The GitHub repository yimmydiaz/Proyecto_Inteligentes contains a labelled image folder "dataset" with 5 categories: bisturi, cepillo, llaves, maquina, tijera. Examples follow, each with its label.

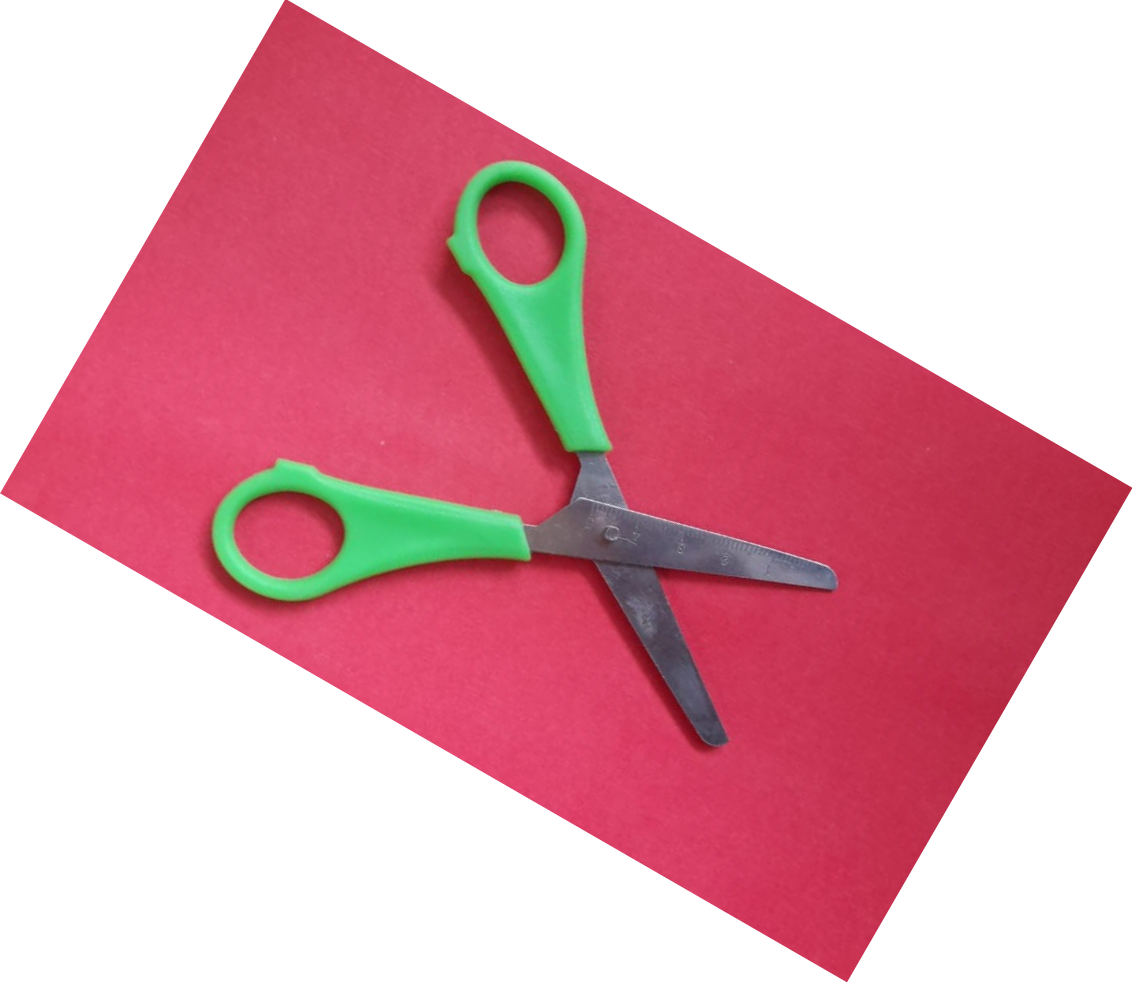
Label: tijera

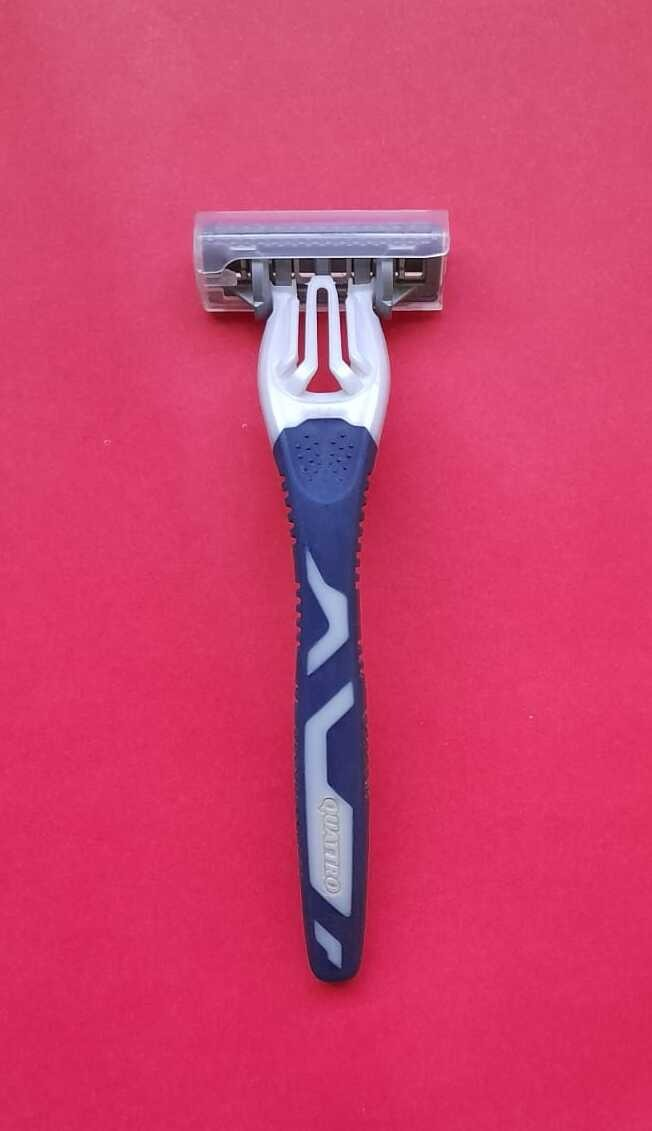
Label: maquina

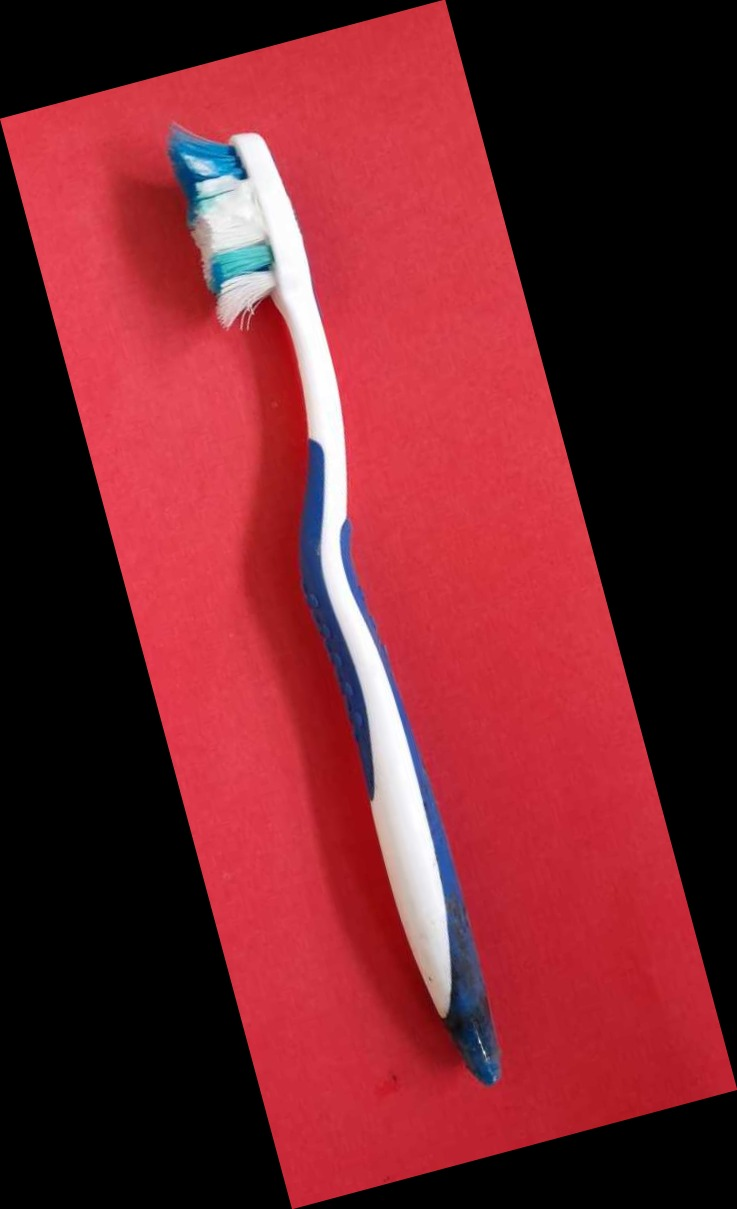
Label: cepillo

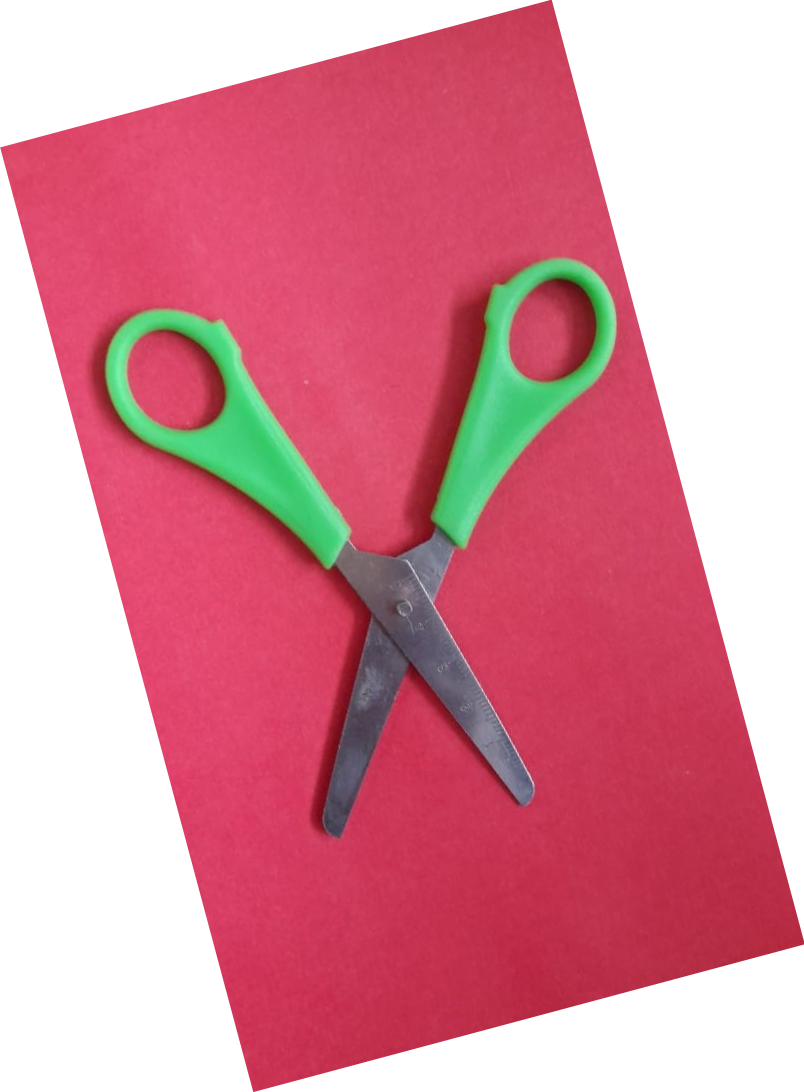
Label: tijera

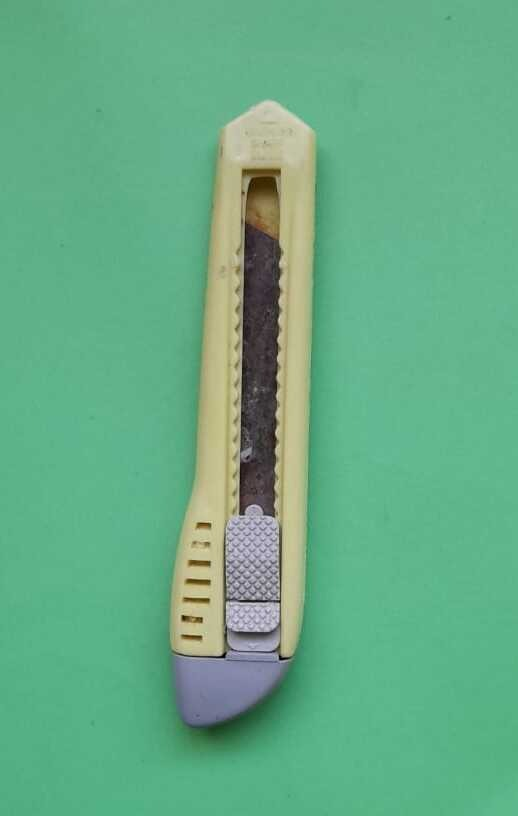
Label: bisturi

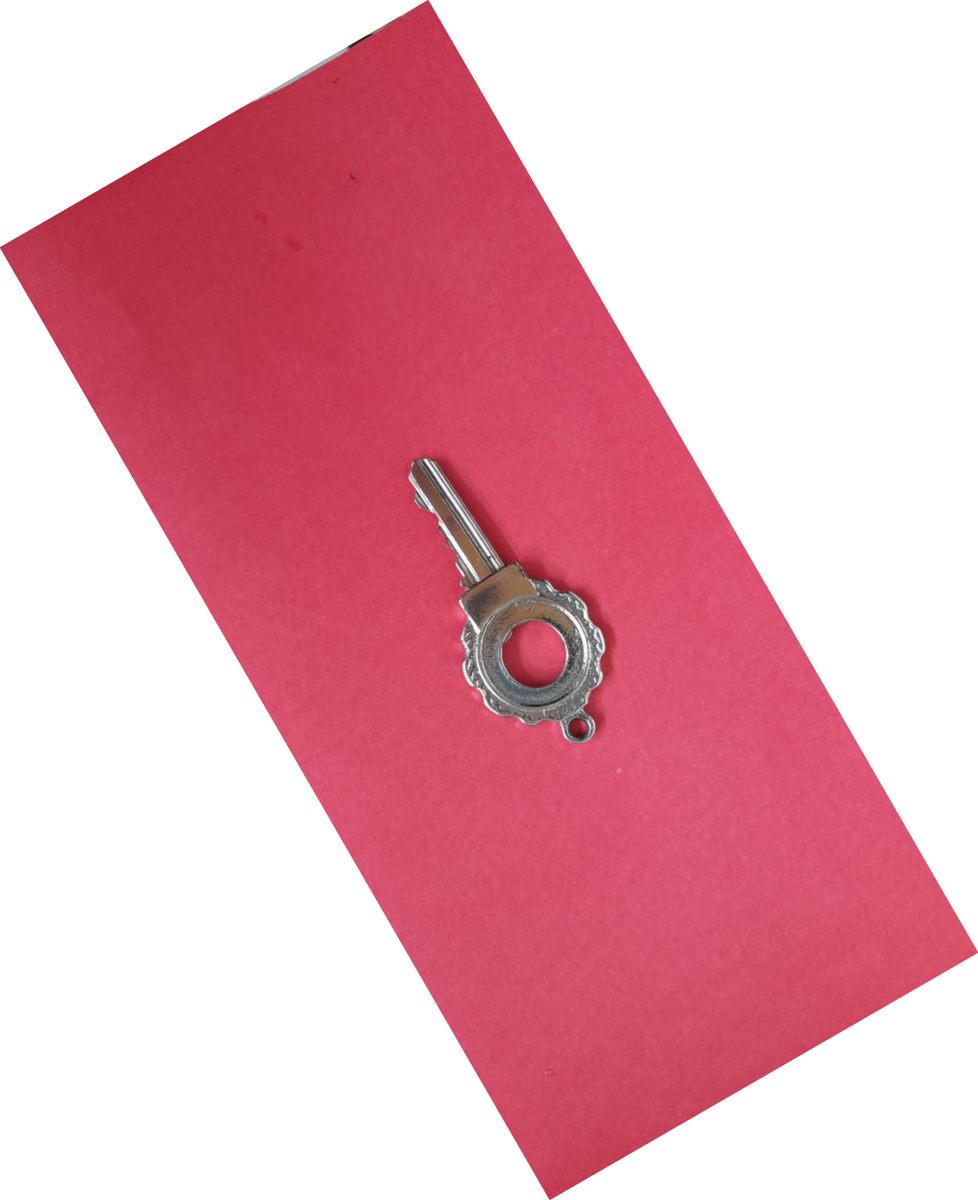
Label: llaves
